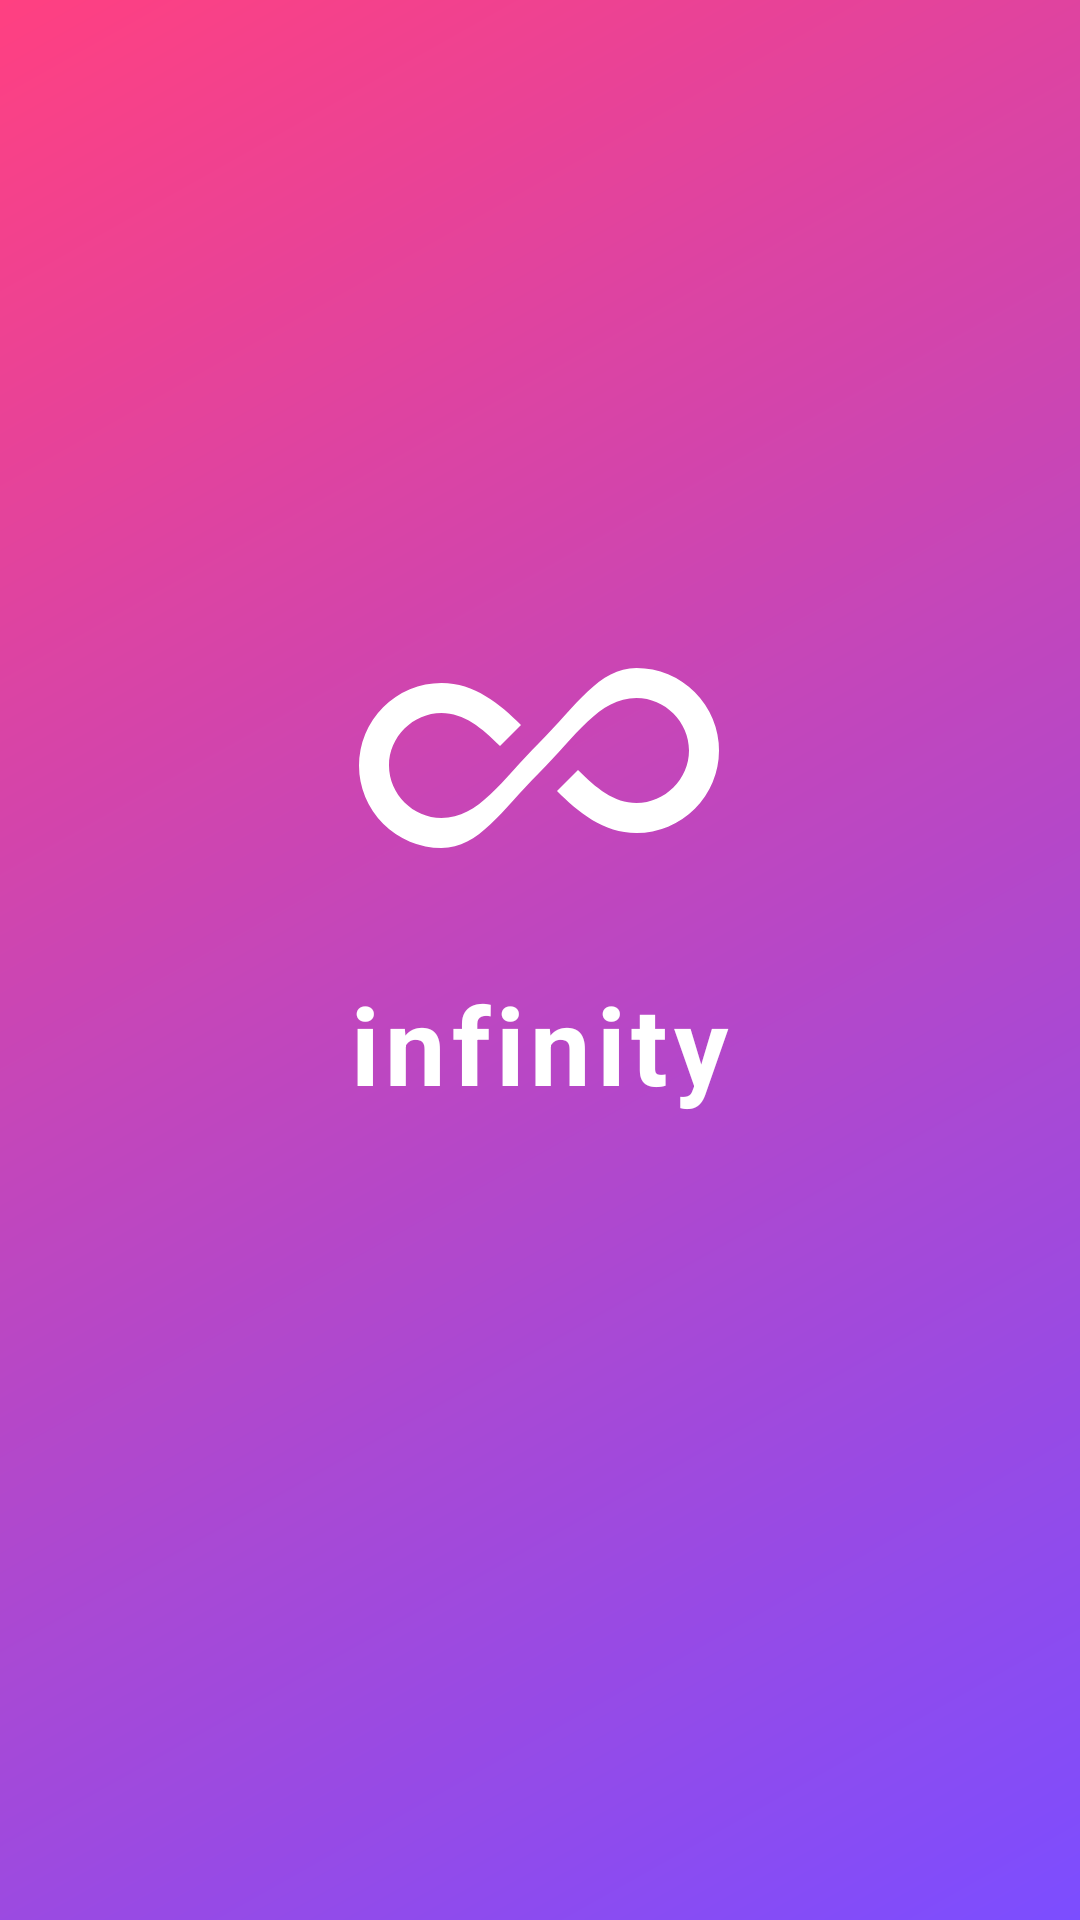

Produce the Android XML layout that renders to this screen, including the resource entries it uses.
<!-- AndroidManifest.xml: activity theme Theme.Infinity.Splash -->
<!-- res/layout/activity_splash.xml -->
<?xml version="1.0" encoding="utf-8"?>
<FrameLayout xmlns:android="http://schemas.android.com/apk/res/android"
    android:layout_width="match_parent"
    android:layout_height="match_parent"
    android:background="@drawable/bg_brand_gradient">

    <LinearLayout
        android:layout_width="wrap_content"
        android:layout_height="wrap_content"
        android:layout_gravity="center"
        android:gravity="center"
        android:orientation="vertical">

        <ImageView
            android:layout_width="120dp"
            android:layout_height="120dp"
            android:src="@drawable/ic_logo"
            android:contentDescription="@string/app_name"
            android:tint="@color/white" />

        <TextView
            android:layout_width="wrap_content"
            android:layout_height="wrap_content"
            android:layout_marginTop="16dp"
            android:text="@string/app_name"
            android:textColor="@color/white"
            android:textSize="36sp"
            android:textStyle="bold"
            android:letterSpacing="0.05" />

        <ProgressBar
            style="?android:attr/progressBarStyle"
            android:layout_width="wrap_content"
            android:layout_height="wrap_content"
            android:layout_marginTop="32dp"
            android:indeterminateTint="@color/white" />
    </LinearLayout>
</FrameLayout>
<!-- resources referenced by this layout -->
<resources>
  <color name="white">#FFFFFFFF</color>
  <!-- drawable bg_brand_gradient (drawable) -->
  <?xml version="1.0" encoding="utf-8"?>
  <shape xmlns:android="http://schemas.android.com/apk/res/android" android:shape="rectangle">
      <gradient
          android:angle="135"
          android:startColor="@color/brand_gradient_start"
          android:endColor="@color/brand_gradient_end" />
  </shape>
  <!-- drawable ic_logo (drawable) -->
  <?xml version="1.0" encoding="utf-8"?>
  <vector xmlns:android="http://schemas.android.com/apk/res/android"
      android:width="96dp" android:height="96dp"
      android:viewportWidth="24" android:viewportHeight="24">
      
      <path android:fillColor="#FFFFFFFF"
          android:pathData="M18.5,7C16,7 14.5,9.5 12,12C9.5,14.5 8,17 5.5,17C3.6,17 2,15.4 2,13.5S3.6,10 5.5,10C7,10 8.2,11 9.4,12.2L10.8,10.8C9.4,9.4 7.7,8 5.5,8A5.5,5.5 0 1 0 5.5,19C8,19 9.5,16.5 12,14C14.5,11.5 16,9 18.5,9C20.4,9 22,10.6 22,12.5S20.4,16 18.5,16C17,16 15.8,15 14.6,13.8L13.2,15.2C14.6,16.6 16.3,18 18.5,18A5.5,5.5 0 1 0 18.5,7Z"/>
  </vector>
  <string name="app_name">infinity</string>
  <style name="Theme.Infinity.Splash" parent="Theme.Infinity">
          <item name="android:windowBackground">@drawable/bg_brand_gradient</item>
          <item name="android:statusBarColor">@color/brand_primary</item>
          <item name="android:windowLightStatusBar" tools:targetApi="m">false</item>
      </style>
  <color name="brand_gradient_start">#7C4DFF</color>
  <color name="brand_gradient_end">#FF4081</color>
  <style name="Theme.Infinity" parent="Theme.MaterialComponents.Light.NoActionBar">
          <item name="colorPrimary">@color/brand_primary</item>
          <item name="colorPrimaryVariant">@color/brand_secondary</item>
          <item name="colorOnPrimary">@color/white</item>
          <item name="colorAccent">@color/brand_secondary</item>
  
          <item name="android:windowBackground">@color/background_light</item>
          <item name="android:colorBackground">@color/background_light</item>
          <item name="android:textColorPrimary">@color/text_primary_light</item>
          <item name="android:textColorSecondary">@color/text_secondary_light</item>
  
          <item name="android:statusBarColor">@color/background_light</item>
          <item name="android:windowLightStatusBar" tools:targetApi="m">true</item>
      </style>
  <color name="brand_primary">#7C4DFF</color>
  <color name="brand_secondary">#FF4081</color>
  <color name="background_light">#FFFFFFFF</color>
  <color name="text_primary_light">#FF111114</color>
  <color name="text_secondary_light">#FF6B6B72</color>
</resources>
